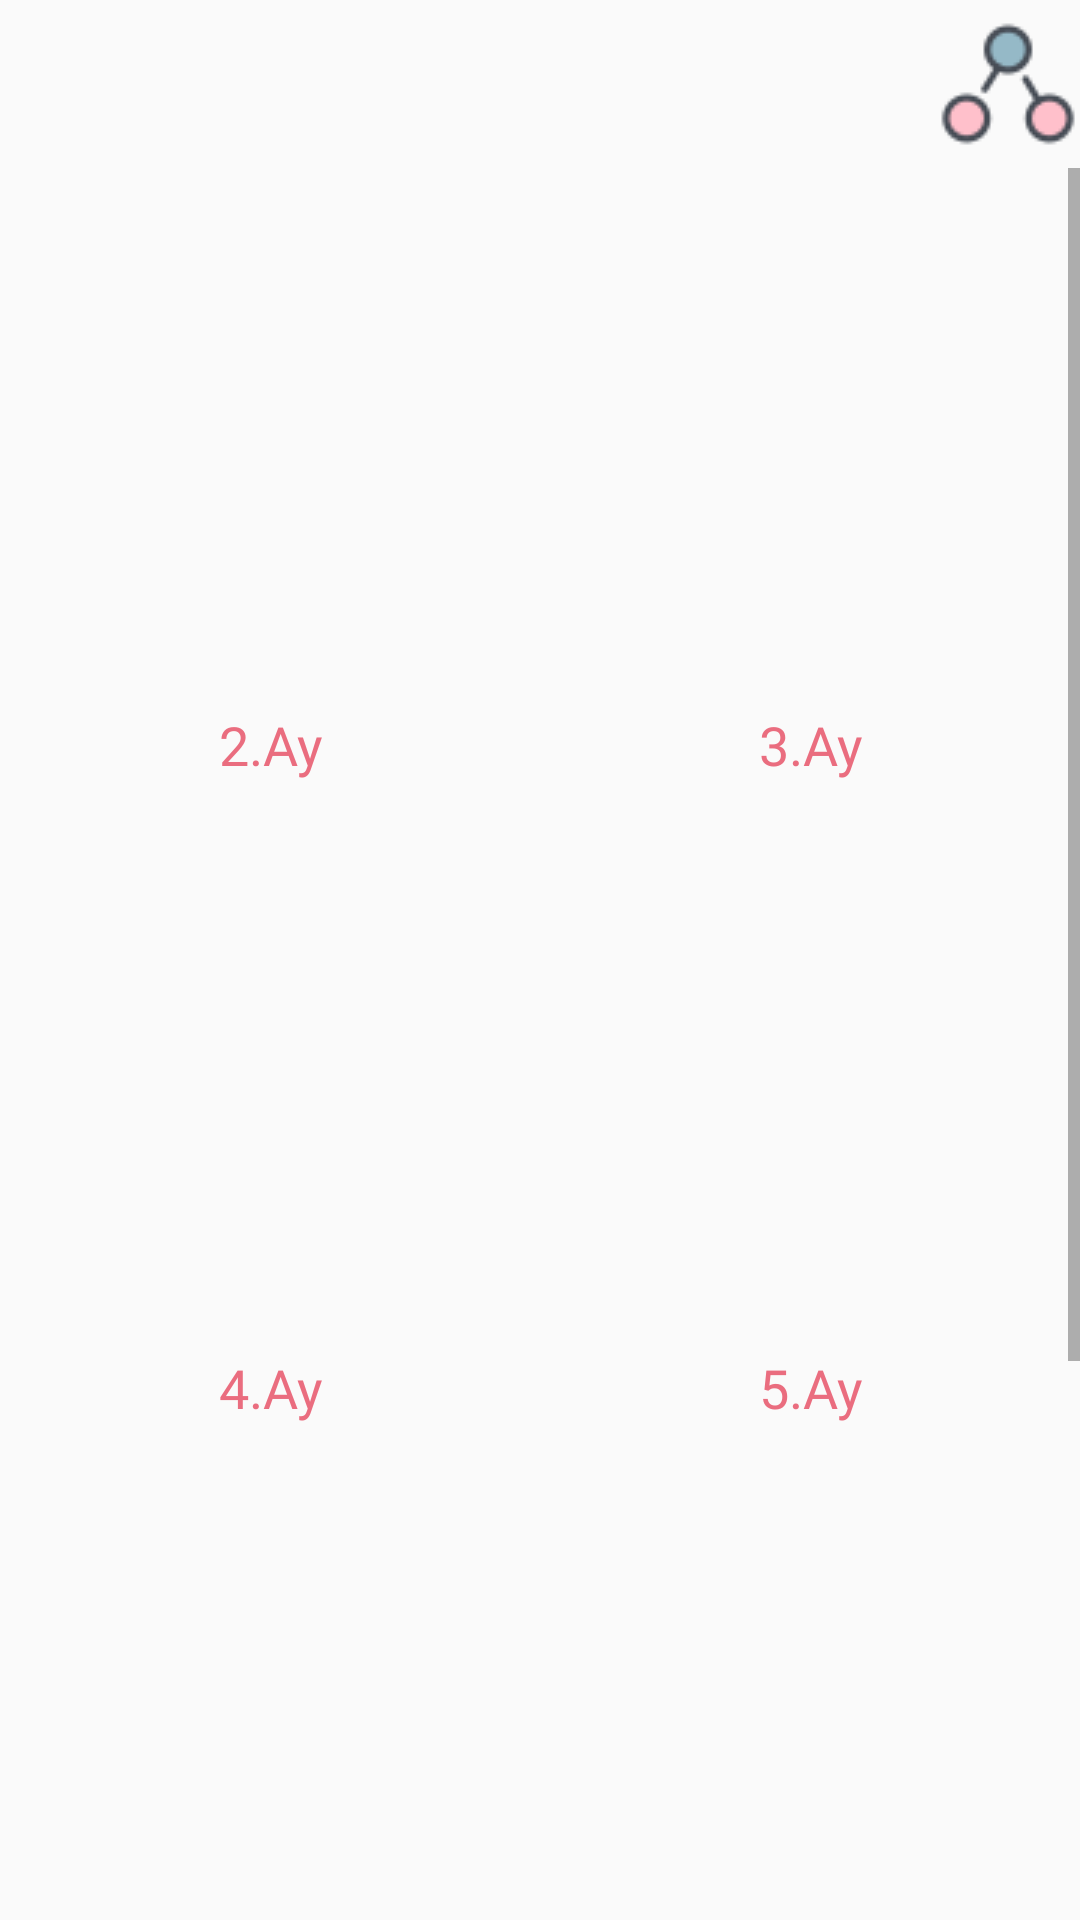

The Android layout XML behind this screen, and the referenced resources:
<!-- AndroidManifest.xml: application theme Theme.AppCompat.Light.NoActionBar -->
<!-- res/layout/options_photoalbum.xml -->
<?xml version="1.0" encoding="utf-8"?>
<LinearLayout xmlns:android="http://schemas.android.com/apk/res/android"
    xmlns:tools="http://schemas.android.com/tools"
    android:orientation="vertical"
    android:layout_width="match_parent"
    android:layout_height="match_parent">

    <androidx.appcompat.widget.Toolbar
        android:id="@+id/toolbar"
        android:layout_width="match_parent"
        android:layout_height="wrap_content"
        android:background="@color/sysTransparent"
        android:minHeight="?attr/actionBarSize"
        android:theme="?attr/actionBarTheme"
        android:gravity="right"
        >

        <LinearLayout
            android:layout_width="wrap_content"
            android:layout_height="wrap_content"
            android:layout_gravity="right"
            android:background="@color/sysTransparent">


            <Button
                android:id="@+id/share"
                android:layout_width="wrap_content"
                android:layout_height="wrap_content"
                android:layout_weight="1"
                android:background="@color/sysTransparent"
                android:drawableEnd="@drawable/shareiconn" />
        </LinearLayout>
    </androidx.appcompat.widget.Toolbar>

    <ScrollView
        android:id="@+id/scroll"
        android:layout_width="match_parent"
        android:layout_height="wrap_content">

        <LinearLayout
            android:layout_width="match_parent"
            android:layout_height="wrap_content"
            android:orientation="vertical">

            <LinearLayout
                android:layout_width="match_parent"
                android:layout_height="wrap_content"
                android:gravity="center"
                android:orientation="horizontal">

                <ImageView
                    android:id="@+id/imageView"
                    android:layout_width="150dp"
                    android:layout_height="150dp"
                    android:layout_gravity="center_vertical"
                    android:layout_marginTop="20dp"
                    android:layout_weight="1"
                   />

                <ImageView
                    android:id="@+id/imageView2"
                    android:layout_width="150dp"
                    android:layout_height="150dp"
                    android:layout_weight="1"
                    android:layout_gravity="center_vertical"
                    android:layout_marginTop="20dp"
                    />
            </LinearLayout>

            <LinearLayout
                android:layout_width="match_parent"
                android:layout_height="match_parent"
                android:paddingTop="10dp"
                android:paddingBottom="10dp"
                android:orientation="horizontal">

                <TextView
                    android:id="@+id/textView12"
                    android:layout_width="wrap_content"
                    android:layout_height="wrap_content"
                    android:layout_weight="1"
                    android:gravity="center"
                    android:text="2.Ay"
                    android:textColor="@color/AppColor"
                    android:fontFamily="@font/baloo"
                    android:textSize="18dp" />

                <TextView
                    android:id="@+id/textView13"
                    android:layout_width="wrap_content"
                    android:layout_height="wrap_content"
                    android:layout_weight="1"
                    android:gravity="center"
                    android:text="3.Ay"
                    android:textColor="@color/AppColor"
                    android:fontFamily="@font/baloo"
                    android:textSize="18dp"  />
            </LinearLayout>

            <LinearLayout
                android:layout_width="match_parent"
                android:layout_height="match_parent"

                android:orientation="horizontal">

                <ImageView
                    android:id="@+id/imageView3"
                    android:layout_width="150dp"
                    android:layout_height="150dp"
                    android:layout_gravity="center_vertical"
                    android:layout_marginTop="20dp"
                    android:layout_weight="1"
                    />

                <ImageView
                    android:id="@+id/imageView4"
                    android:layout_width="150dp"
                    android:layout_height="150dp"
                    android:layout_gravity="center_vertical"
                    android:layout_marginTop="20dp"
                    android:layout_weight="1"
                  />
            </LinearLayout>

            <LinearLayout
                android:layout_width="match_parent"
                android:layout_height="match_parent"
                android:paddingTop="10dp"
                android:paddingBottom="10dp"
                android:orientation="horizontal">

                <TextView
                    android:id="@+id/textView15"
                    android:layout_width="wrap_content"
                    android:layout_height="wrap_content"
                    android:layout_weight="1"
                    android:gravity="center"
                    android:text="4.Ay"
                    android:textColor="@color/AppColor"
                    android:fontFamily="@font/baloo"
                    android:textSize="18dp"  />

                <TextView
                    android:id="@+id/textView16"
                    android:layout_width="wrap_content"
                    android:layout_height="wrap_content"
                    android:layout_weight="1"
                    android:gravity="center"
                    android:text="5.Ay"
                    android:textColor="@color/AppColor"
                    android:fontFamily="@font/baloo"
                    android:textSize="18dp" />
            </LinearLayout>

            <LinearLayout
                android:layout_width="match_parent"
                android:layout_height="match_parent"
                android:orientation="horizontal">

                <ImageView
                    android:id="@+id/imageView5"
                    android:layout_width="150dp"
                    android:layout_height="150dp"
                    android:layout_gravity="center_vertical"
                    android:layout_marginTop="20dp"
                    android:layout_weight="1"
                   />

                <ImageView
                    android:id="@+id/imageView6"
                    android:layout_width="150dp"
                    android:layout_height="150dp"
                    android:layout_gravity="center_vertical"
                    android:layout_marginTop="20dp"
                    android:layout_weight="1"
               />
            </LinearLayout>

            <LinearLayout
                android:layout_width="match_parent"
                android:layout_height="match_parent"
                android:paddingTop="10dp"
                android:paddingBottom="10dp"
                android:orientation="horizontal">

                <TextView
                    android:id="@+id/textView17"
                    android:layout_width="wrap_content"
                    android:layout_height="wrap_content"
                    android:layout_weight="1"
                    android:gravity="center"
                    android:text="6.Ay"
                    android:textColor="@color/AppColor"
                    android:fontFamily="@font/baloo"
                    android:textSize="18dp"  />

                <TextView
                    android:id="@+id/textView18"
                    android:layout_width="wrap_content"
                    android:layout_height="wrap_content"
                    android:layout_weight="1"
                    android:gravity="center"
                    android:text="7.Ay"
                    android:textColor="@color/AppColor"
                    android:fontFamily="@font/baloo"
                    android:textSize="18dp"  />
            </LinearLayout>

            <LinearLayout
                android:layout_width="match_parent"
                android:layout_height="match_parent"
                android:orientation="horizontal">


                <ImageView
                    android:id="@+id/imageView7"
                    android:layout_width="150dp"
                    android:layout_height="150dp"
                    android:layout_gravity="center_vertical"
                    android:layout_marginTop="20dp"
                    android:layout_weight="1"
                    />

                <ImageView
                    android:id="@+id/imageView8"
                    android:layout_width="150dp"
                    android:layout_height="150dp"
                    android:layout_gravity="center_vertical"
                    android:layout_marginTop="20dp"
                    android:layout_weight="1"
                     />
            </LinearLayout>

            <LinearLayout
                android:layout_width="match_parent"
                android:layout_height="match_parent"
                android:paddingTop="10dp"
                android:paddingBottom="10dp"
                android:orientation="horizontal">

                <TextView
                    android:id="@+id/textView19"
                    android:layout_width="wrap_content"
                    android:layout_height="wrap_content"
                    android:layout_weight="1"
                    android:gravity="center"
                    android:text="8.Ay"
                    android:textColor="@color/AppColor"
                    android:fontFamily="@font/baloo"
                    android:textSize="18dp"  />

                <TextView
                    android:id="@+id/textView20"
                    android:layout_width="wrap_content"
                    android:layout_height="wrap_content"
                    android:layout_weight="1"
                    android:gravity="center"
                    android:text="9.Ay"
                    android:textColor="@color/AppColor"
                    android:fontFamily="@font/baloo"
                    android:textSize="18dp" />
            </LinearLayout>

        </LinearLayout>
    </ScrollView>

    <Button
        android:id="@+id/button2"
        android:layout_width="match_parent"
        android:layout_height="wrap_content"
        android:text="Button" />

</LinearLayout>
<!-- resources referenced by this layout -->
<resources>
  <color name="AppColor">#EA6D7F</color>
  <color name="sysTransparent">#00000000</color>
  <!-- drawable shareiconn: png bitmap (drawable-v24, 2050 bytes) -->
</resources>
